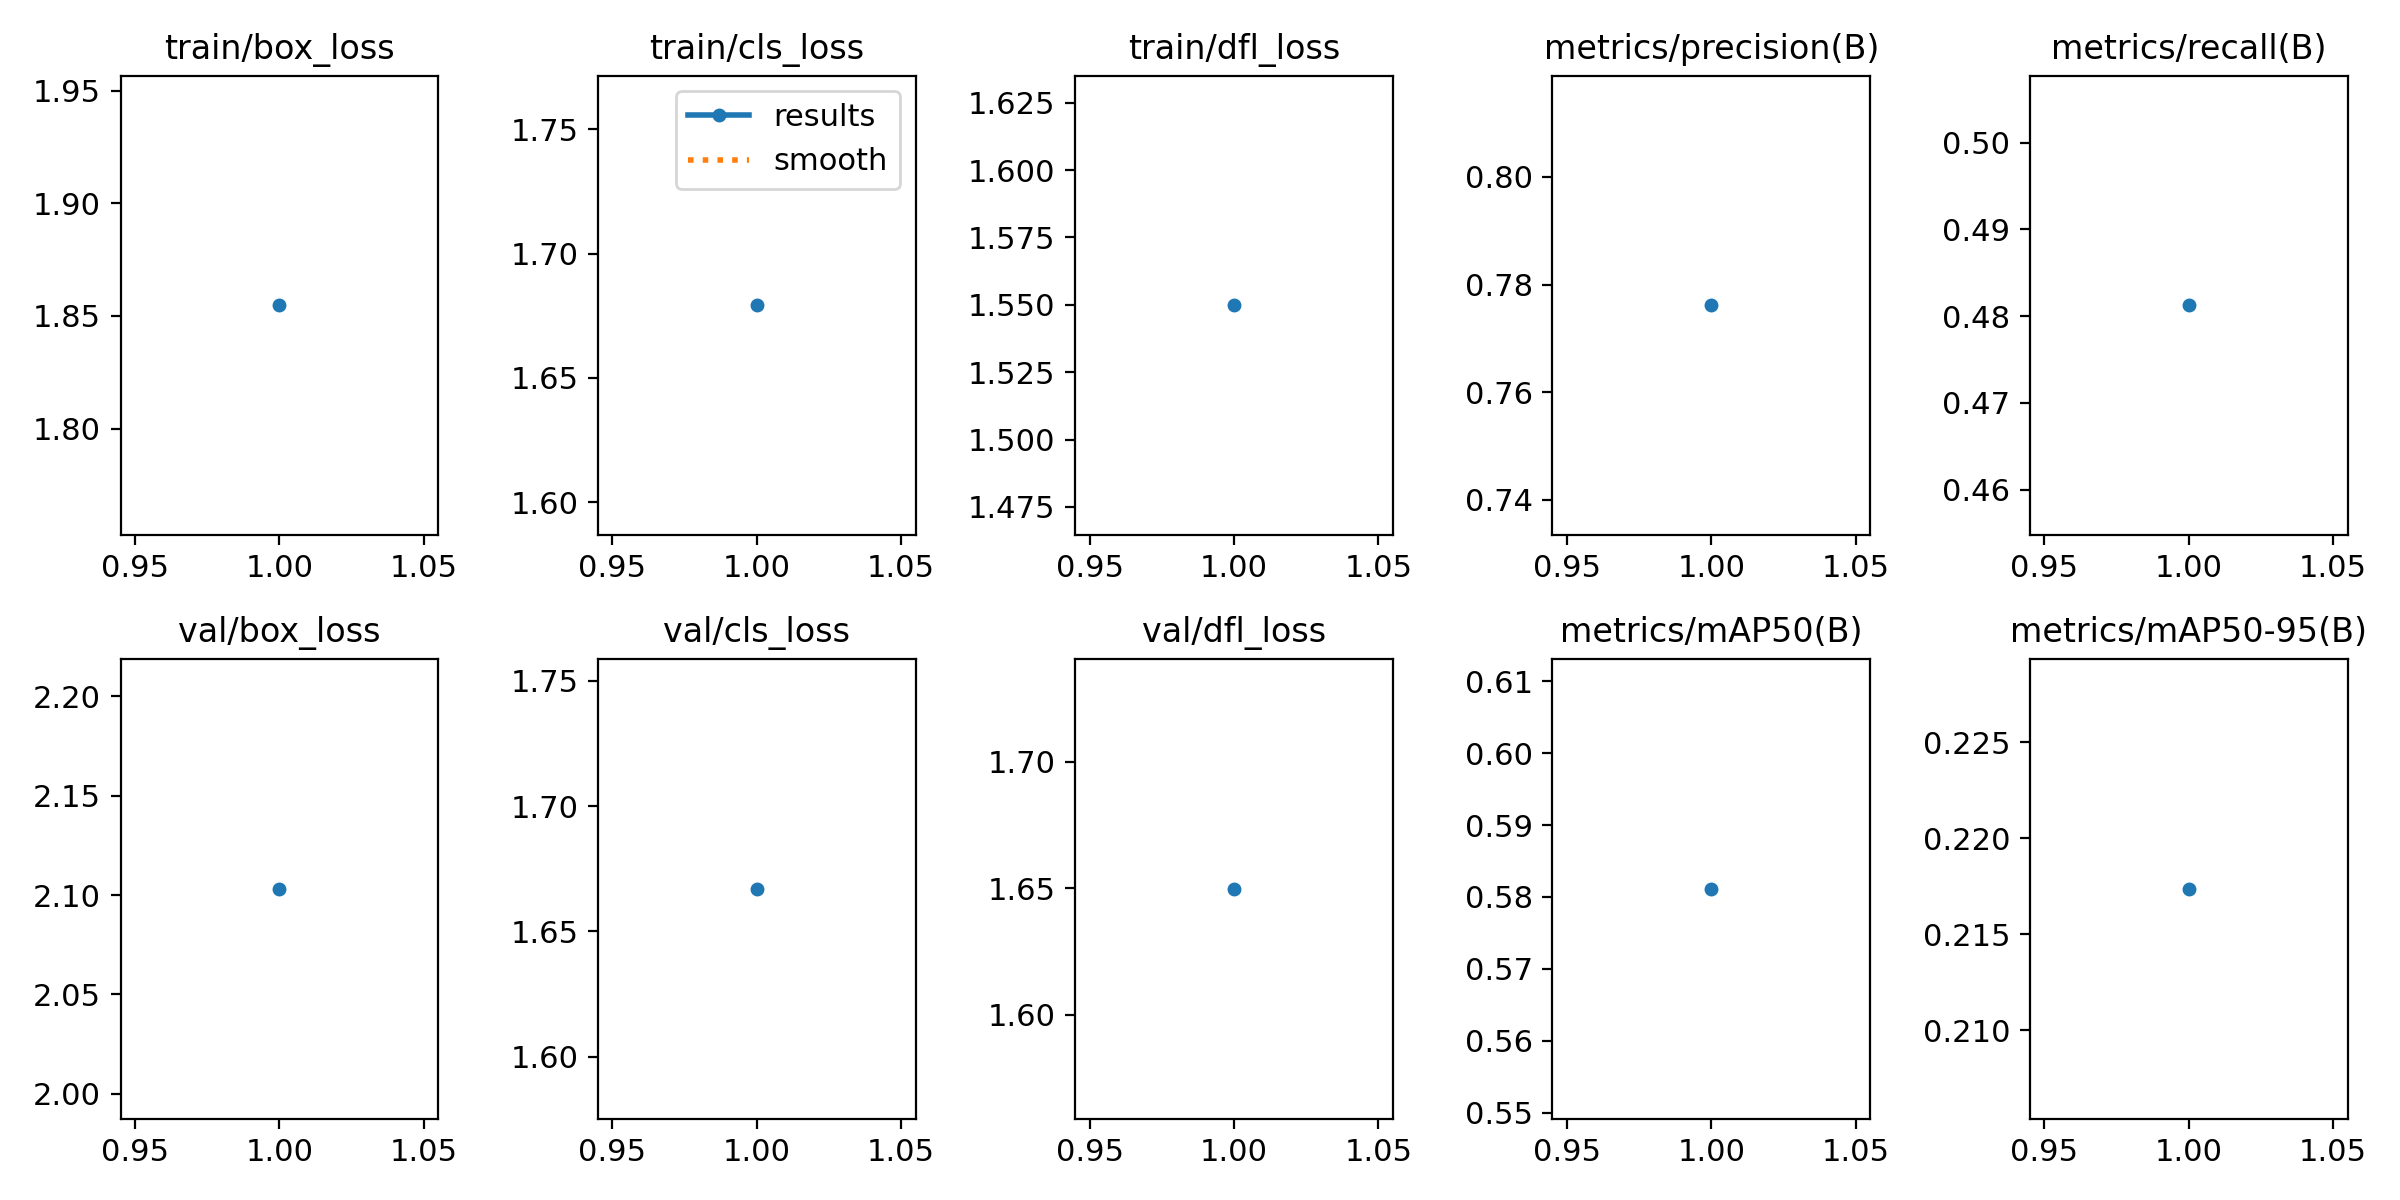

Data behind this chart, as committed beside it:
epoch, train/box_loss, train/cls_loss, train/dfl_loss, metrics/precision(B), metrics/recall(B), metrics/mAP50(B), metrics/mAP50-95(B), val/box_loss, val/cls_loss, val/dfl_loss, lr/pg0, lr/pg1, lr/pg2
1, 1.855, 1.679, 1.55, 0.7761, 0.4813, 0.5811, 0.2174, 2.103, 1.667, 1.65, 4e-05, 4e-05, 4e-05
